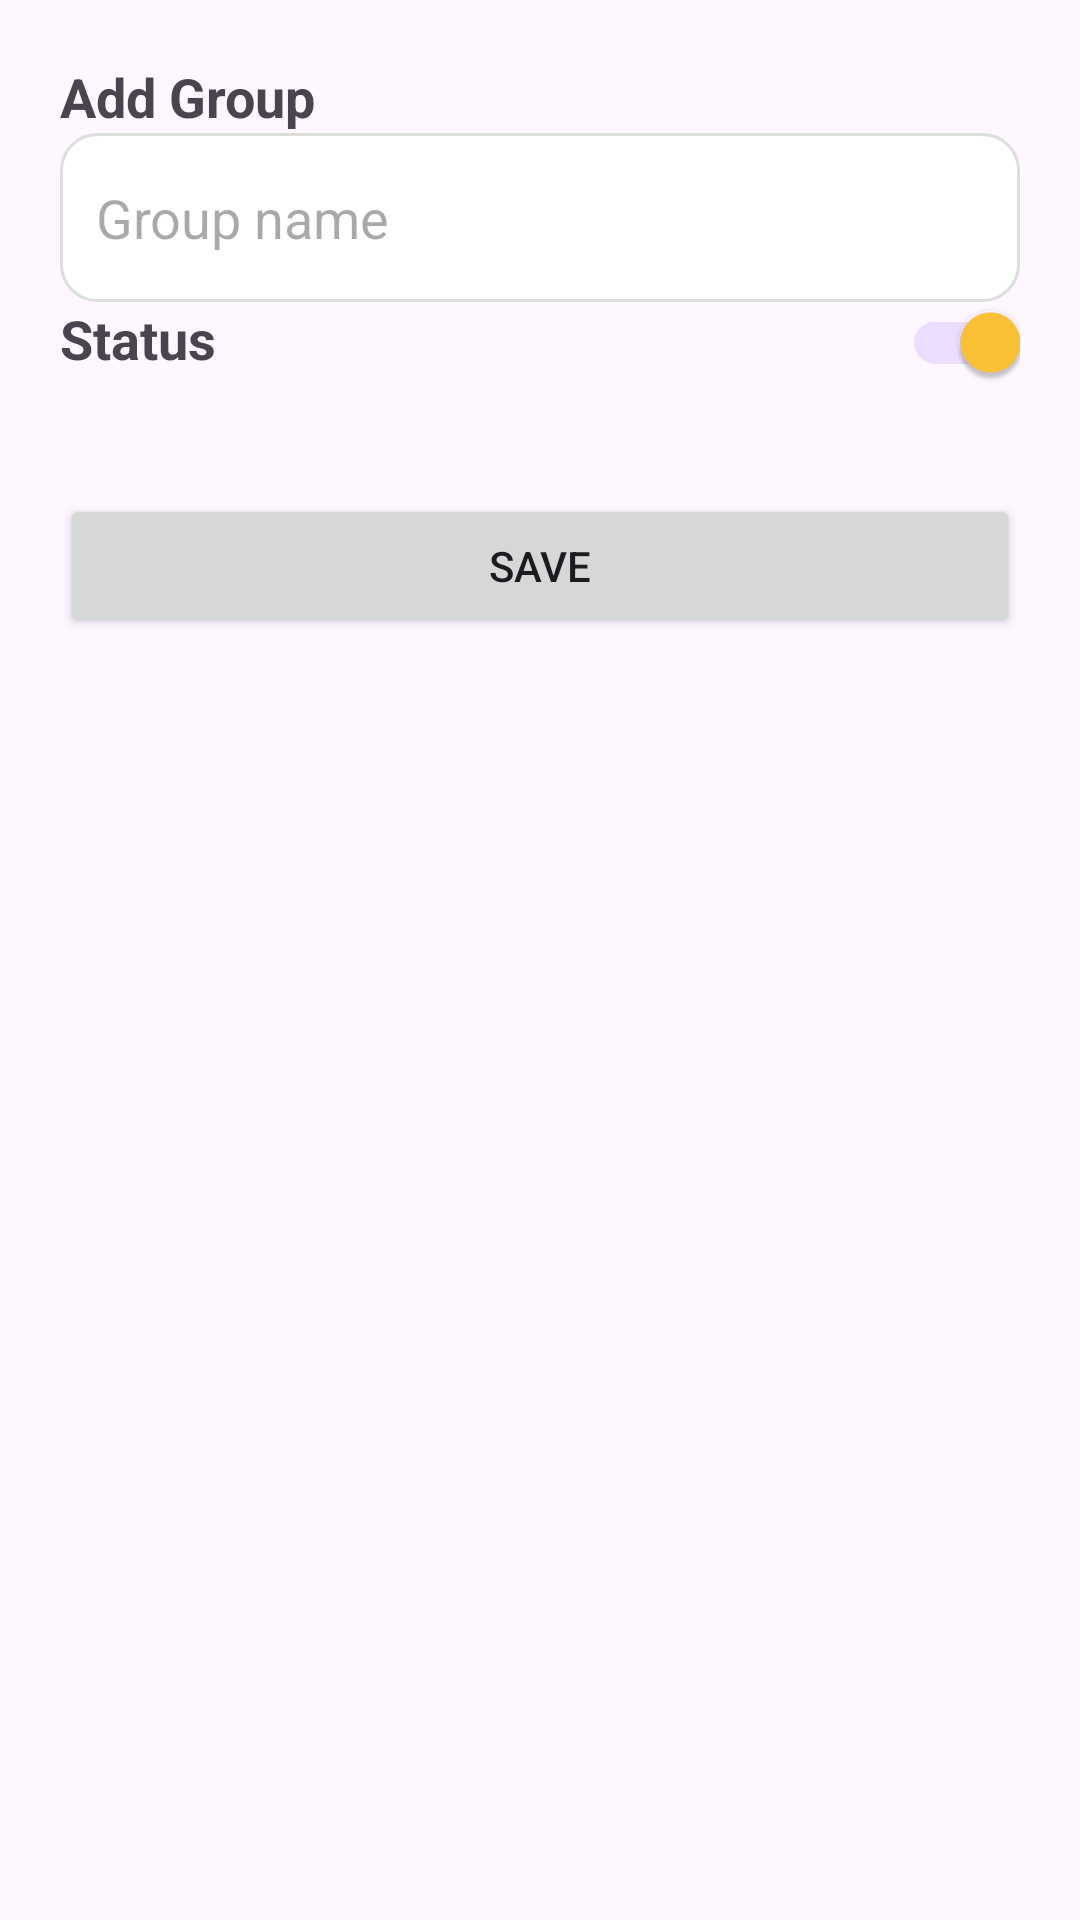

Produce the Android XML layout that renders to this screen, including the resource entries it uses.
<!-- AndroidManifest.xml: application theme Theme.Magkraft -->
<!-- res/layout/bottomsheet_add_group.xml -->
<?xml version="1.0" encoding="utf-8"?>
<LinearLayout xmlns:android="http://schemas.android.com/apk/res/android"
    android:layout_width="match_parent"
    android:layout_height="wrap_content"
    xmlns:app="http://schemas.android.com/apk/res-auto"
    android:orientation="vertical"
    android:padding="20dp">

    <TextView
        android:layout_width="wrap_content"
        android:layout_height="wrap_content"
        android:text="Add Group"
        android:textSize="18sp"
        android:textStyle="bold" />

    <EditText
        android:id="@+id/etGroupName"
        android:layout_width="match_parent"
        android:layout_height="wrap_content"
        android:layout_marginTop="@dimen/_10sdp"
        android:background="@drawable/bg_grid_item"
        android:hint="Group name" />

    <androidx.constraintlayout.widget.ConstraintLayout
        android:layout_width="match_parent"
        android:layout_height="wrap_content"
        android:layout_marginTop="@dimen/_12sdp"
        >
        <TextView
            android:layout_width="wrap_content"
            android:layout_height="wrap_content"
            android:text="Status"
            app:layout_constraintStart_toStartOf="parent"
            app:layout_constraintTop_toTopOf="parent"
            android:textSize="18sp"
            android:textStyle="bold" />

    <com.google.android.material.switchmaterial.SwitchMaterial
        android:id="@+id/switchActive"
        android:layout_width="wrap_content"
        android:layout_height="wrap_content"
      app:layout_constraintEnd_toEndOf="parent"
        app:layout_constraintTop_toTopOf="parent"
        android:gravity="end"
        android:checked="true"
        android:text="" />

    </androidx.constraintlayout.widget.ConstraintLayout>
    <Button
        android:id="@+id/btnSave"
        android:layout_width="match_parent"
        android:layout_height="wrap_content"
        android:layout_marginTop="16dp"
        android:text="Save" />

</LinearLayout>
<!-- resources referenced by this layout -->
<resources>
  <!-- drawable bg_grid_item (drawable) -->
  <?xml version="1.0" encoding="utf-8"?>
  <shape xmlns:android="http://schemas.android.com/apk/res/android"
      android:shape="rectangle">
  
      <solid android:color="@android:color/white"/>
  
      <corners android:radius="12dp"/>
  
      <stroke
          android:width="1dp"
          android:color="#DDDDDD"/>
  
      <padding
          android:left="12dp"
          android:top="16dp"
          android:right="12dp"
          android:bottom="16dp"/>
  </shape>
  <style name="Theme.Magkraft" parent="Base.Theme.Magkraft" />
  <style name="Base.Theme.Magkraft" parent="Theme.Material3.Light.NoActionBar">
          
          
          <item name="colorPrimary">@color/pink_color</item>
          <item name="colorSecondary">@color/purple_color</item>
          <item name="android:statusBarColor">@color/mid_color</item>
  
      </style>
  <color name="pink_color">#FFC436</color>
  <color name="purple_color">#FFC436</color>
  <color name="mid_color">#FFC436</color>
</resources>
